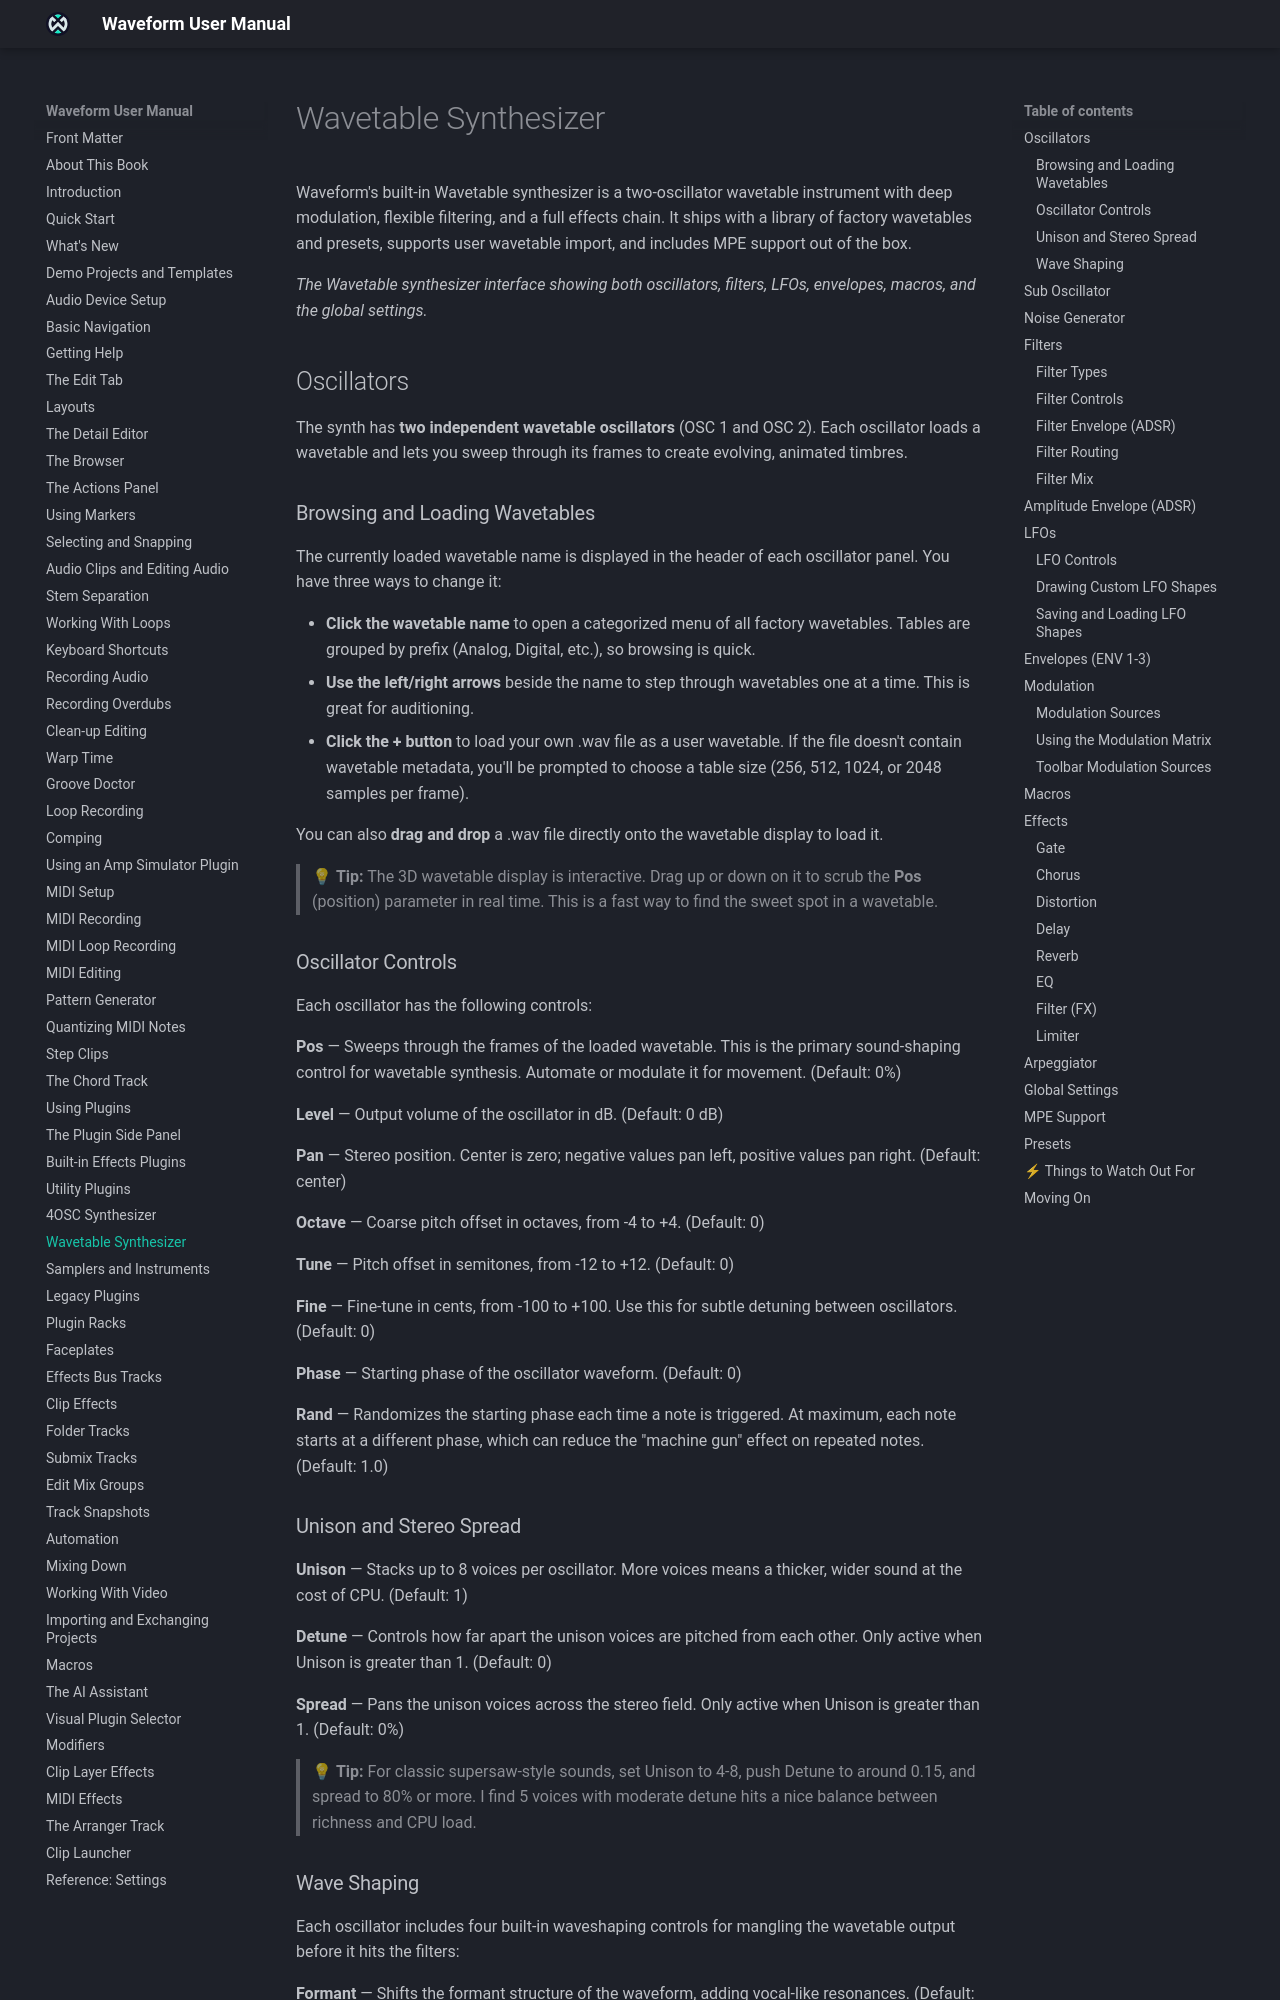

repository: Tracktion/waveform_manual · page: wavetable/index.html · generator: mkdocs

# Wavetable Synthesiser <span class="pro">PRO</span> { #wavetable-synthesizer }

> 📝 **Edition:** Waveform Pro, or with the Synth Pack Expansion.

Waveform's built-in Wavetable synthesiser is a two-oscillator wavetable instrument with a sub oscillator, a noise generator, two filters, a modulation matrix and an effects chain. It ships with factory wavetables and presets, can load your own wavetables, and supports MPE.

![](images/Instruments/Wavetable@2x.png)

*The Wavetable synthesiser interface showing both oscillators, filters, LFOs, envelopes, macros, and the global settings.*

> 📝 **Note:** Most panels have a power button in their header. Only OSC 1 and Filter 1 are on in a new instance (the main ADSR has no power button and is always on). OSC 2, Filter 2, the Sub and Noise generators, ENV 1-3, LFO 1-4, the arpeggiator and every effect start switched off, so turn a section on before expecting it to do anything.

## Oscillators

The synth has two independent wavetable oscillators, OSC 1 and OSC 2. Each one loads a wavetable, and sweeping through the table's frames gives you timbres that change over time.

### Browsing and Loading Wavetables

Each oscillator panel shows the name of its wavetable in the header. To change it:

- Click the wavetable name to open a menu of all the factory wavetables, grouped by prefix (Analog, Digital and so on).
- Use the left and right arrows beside the name to step through the wavetables one at a time, which is handy for auditioning them.
- Click the **+** button to load your own .wav file as a user wavetable. If the file has no wavetable metadata, you're asked to choose a table size (256, 512, 1024 or 2048 samples per frame).

You can also drag a .wav file onto the wavetable display to load it.

> 💡 **Tip:** Drag up or down on the 3D wavetable display to scrub the **Pos** (position) parameter while you listen. It's a quick way to find the part of a wavetable you want.

### Oscillator Controls

Each oscillator has the following controls:

**Enable**: The power button in the oscillator's header. (Default: On for OSC 1, Off for OSC 2)

**Pos**: Sweeps through the frames of the loaded wavetable. It's the main sound-shaping control in wavetable synthesis; automate or modulate it to make the sound move. (Default: 0%)

**Level**: Output volume of the oscillator in dB. (Default: 0 dB)

**Pan**: Stereo position. Centre is zero; negative values pan left, positive values pan right. (Default: centre)

**Octave**: Coarse pitch offset in octaves, from -4 to +4. (Default: 0)

**Tune**: Pitch offset in semitones, from -12 to +12. (Default: 0)

**Fine**: Fine-tune in cents, from -100 to +100. Use this for subtle detuning between oscillators. (Default: 0)

**Phase**: Starting phase of the oscillator waveform. (Default: 0)

**Rand**: Randomises the starting phase each time a note is triggered. At maximum, each note starts at a different phase, which can reduce the "machine gun" effect on repeated notes. (Default: 1.0)
